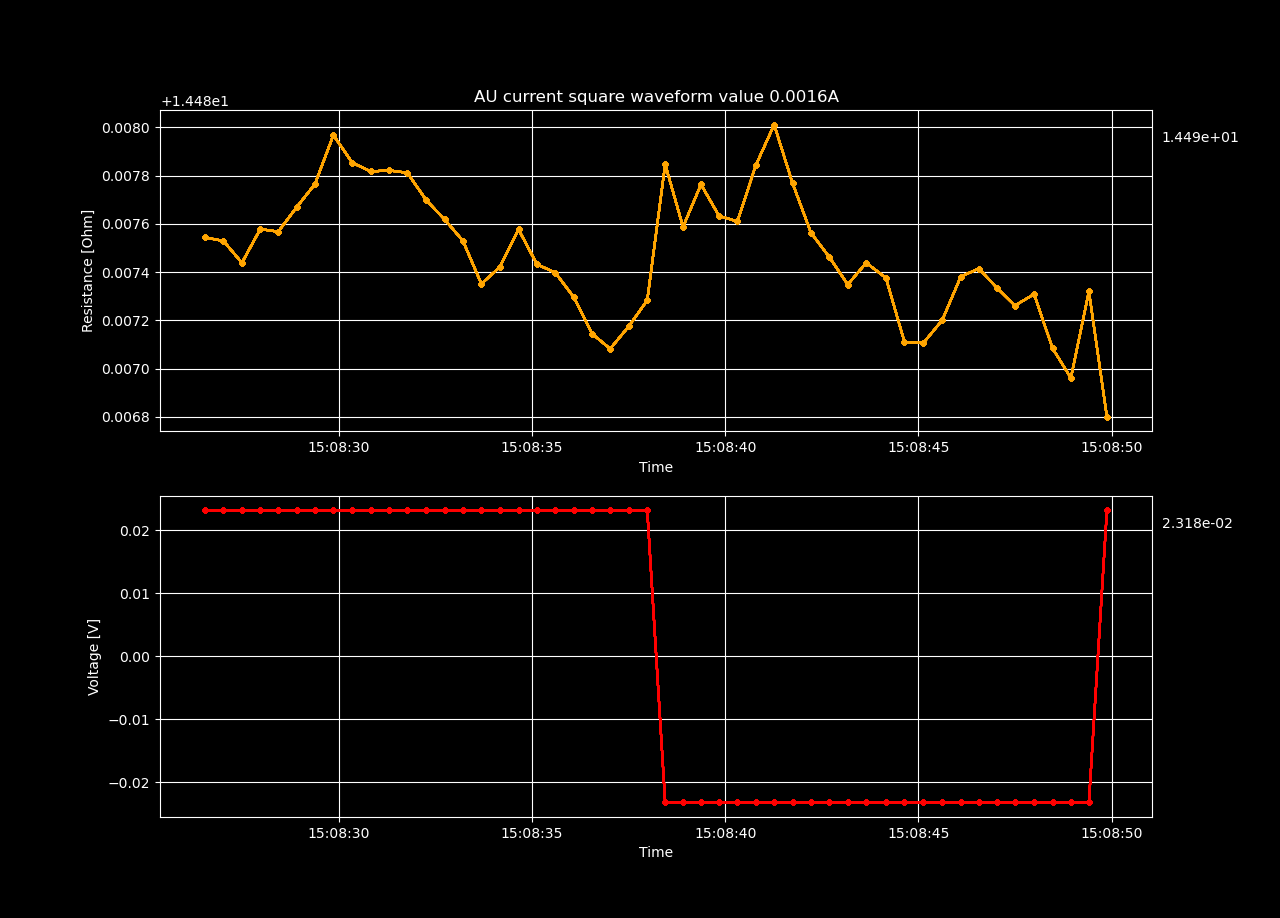

Source data for this figure (header and first rows):
Datetime, Voltage [V], Resistance [𝛀], Current Source [A], Electric Field [V/cm], Restivity [𝛀 cm], Current Density [A/cm2]
2022-05-10 15:08:26.535093, 0.02318, 14.49, 0.0016, 0.476, 3.713, 0.1282
2022-05-10 15:08:27.011187, 0.02318, 14.49, 0.0016, 0.476, 3.713, 0.1282
2022-05-10 15:08:27.488346, 0.02318, 14.49, 0.0016, 0.476, 3.713, 0.1282
2022-05-10 15:08:27.963805, 0.02318, 14.49, 0.0016, 0.476, 3.713, 0.1282
2022-05-10 15:08:28.429207, 0.02318, 14.49, 0.0016, 0.476, 3.713, 0.1282
2022-05-10 15:08:28.906393, 0.02318, 14.49, 0.0016, 0.476, 3.713, 0.1282
2022-05-10 15:08:29.377700, 0.02318, 14.49, 0.0016, 0.476, 3.713, 0.1282
2022-05-10 15:08:29.856480, 0.02318, 14.49, 0.0016, 0.476, 3.713, 0.1282
2022-05-10 15:08:30.347918, 0.02318, 14.49, 0.0016, 0.476, 3.713, 0.1282
2022-05-10 15:08:30.827454, 0.02318, 14.49, 0.0016, 0.476, 3.713, 0.1282
2022-05-10 15:08:31.306280, 0.02318, 14.49, 0.0016, 0.476, 3.713, 0.1282
2022-05-10 15:08:31.769954, 0.02318, 14.49, 0.0016, 0.476, 3.713, 0.1282
2022-05-10 15:08:32.265239, 0.02318, 14.49, 0.0016, 0.476, 3.713, 0.1282
2022-05-10 15:08:32.737434, 0.02318, 14.49, 0.0016, 0.476, 3.713, 0.1282
2022-05-10 15:08:33.210129, 0.02318, 14.49, 0.0016, 0.476, 3.713, 0.1282
2022-05-10 15:08:33.687604, 0.02318, 14.49, 0.0016, 0.476, 3.713, 0.1282
2022-05-10 15:08:34.162873, 0.02318, 14.49, 0.0016, 0.476, 3.713, 0.1282
2022-05-10 15:08:34.648739, 0.02318, 14.49, 0.0016, 0.476, 3.713, 0.1282
2022-05-10 15:08:35.125674, 0.02318, 14.49, 0.0016, 0.476, 3.713, 0.1282
2022-05-10 15:08:35.601395, 0.02318, 14.49, 0.0016, 0.476, 3.713, 0.1282
2022-05-10 15:08:36.074961, 0.02318, 14.49, 0.0016, 0.476, 3.713, 0.1282
2022-05-10 15:08:36.555351, 0.02318, 14.49, 0.0016, 0.476, 3.713, 0.1282
2022-05-10 15:08:37.021029, 0.02318, 14.49, 0.0016, 0.476, 3.713, 0.1282
2022-05-10 15:08:37.501771, 0.02318, 14.49, 0.0016, 0.476, 3.713, 0.1282
2022-05-10 15:08:37.981760, 0.02318, 14.49, 0.0016, 0.476, 3.713, 0.1282
2022-05-10 15:08:38.445315, -0.02318, 14.49, -0.0016, -0.476, 3.713, -0.1282
2022-05-10 15:08:38.907130, -0.02318, 14.49, -0.0016, -0.476, 3.713, -0.1282
2022-05-10 15:08:39.372058, -0.02318, 14.49, -0.0016, -0.476, 3.713, -0.1282
2022-05-10 15:08:39.839210, -0.02318, 14.49, -0.0016, -0.476, 3.713, -0.1282
2022-05-10 15:08:40.314815, -0.02318, 14.49, -0.0016, -0.476, 3.713, -0.1282
2022-05-10 15:08:40.794581, -0.02318, 14.49, -0.0016, -0.476, 3.713, -0.1282
2022-05-10 15:08:41.266833, -0.02318, 14.49, -0.0016, -0.476, 3.713, -0.1282
2022-05-10 15:08:41.744018, -0.02318, 14.49, -0.0016, -0.476, 3.713, -0.1282
2022-05-10 15:08:42.219760, -0.02318, 14.49, -0.0016, -0.476, 3.713, -0.1282
2022-05-10 15:08:42.696612, -0.02318, 14.49, -0.0016, -0.476, 3.713, -0.1282
2022-05-10 15:08:43.171738, -0.02318, 14.49, -0.0016, -0.476, 3.713, -0.1282
2022-05-10 15:08:43.649902, -0.02318, 14.49, -0.0016, -0.476, 3.713, -0.1282
2022-05-10 15:08:44.159936, -0.02318, 14.49, -0.0016, -0.476, 3.713, -0.1282
2022-05-10 15:08:44.640185, -0.02318, 14.49, -0.0016, -0.476, 3.713, -0.1282
2022-05-10 15:08:45.129512, -0.02318, 14.49, -0.0016, -0.476, 3.713, -0.1282
2022-05-10 15:08:45.616324, -0.02318, 14.49, -0.0016, -0.476, 3.713, -0.1282
2022-05-10 15:08:46.096861, -0.02318, 14.49, -0.0016, -0.476, 3.713, -0.1282
2022-05-10 15:08:46.562525, -0.02318, 14.49, -0.0016, -0.476, 3.713, -0.1282
2022-05-10 15:08:47.028072, -0.02318, 14.49, -0.0016, -0.476, 3.713, -0.1282
2022-05-10 15:08:47.498775, -0.02318, 14.49, -0.0016, -0.476, 3.713, -0.1282
2022-05-10 15:08:47.995367, -0.02318, 14.49, -0.0016, -0.476, 3.713, -0.1282
2022-05-10 15:08:48.473330, -0.02318, 14.49, -0.0016, -0.476, 3.713, -0.1282
2022-05-10 15:08:48.947981, -0.02318, 14.49, -0.0016, -0.476, 3.712, -0.1282
2022-05-10 15:08:49.414429, -0.02318, 14.49, -0.0016, -0.476, 3.713, -0.1282
2022-05-10 15:08:49.880336, 0.02318, 14.49, 0.0016, 0.476, 3.712, 0.1282
